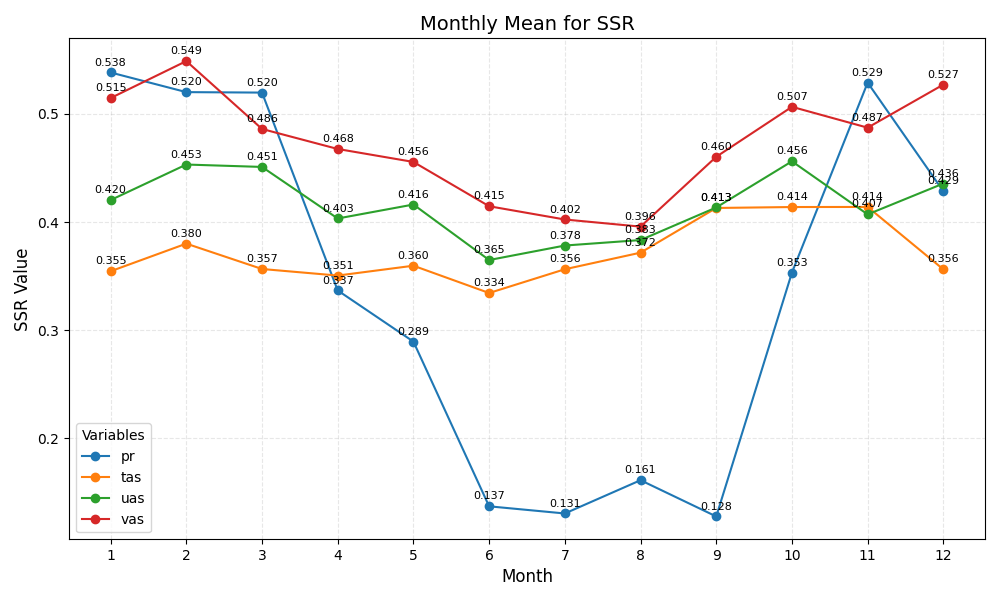

The file beside this chart, header and first rows:
month	pr	tas	uas	vas
1	0.538	0.355	0.420	0.515
2	0.520	0.380	0.453	0.549
3	0.520	0.357	0.451	0.486
4	0.337	0.351	0.403	0.468
5	0.289	0.360	0.416	0.456
6	0.137	0.334	0.365	0.415
7	0.131	0.356	0.378	0.402
8	0.161	0.372	0.383	0.396
9	0.128	0.413	0.413	0.460
10	0.353	0.414	0.456	0.507
11	0.529	0.414	0.407	0.487
12	0.429	0.356	0.436	0.527
